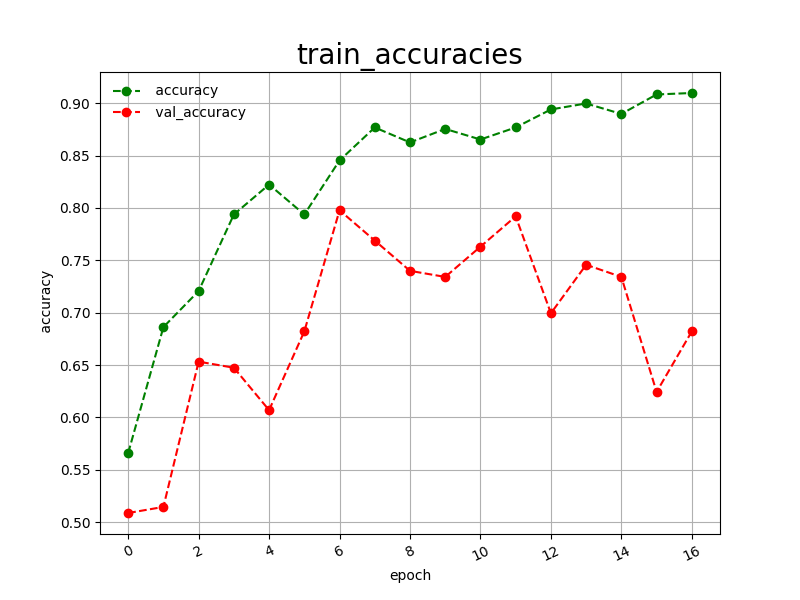

Source data for this figure (header and first rows):
epoch, accuracy, val_accuracy
0, 0.5659, 0.5087
1, 0.6862, 0.5145
2, 0.7206, 0.6532
3, 0.7937, 0.6474
4, 0.8223, 0.6069
5, 0.7937, 0.6821
6, 0.8453, 0.7977
7, 0.8768, 0.7688
8, 0.8625, 0.7399
9, 0.8754, 0.7341
10, 0.8653, 0.7630
11, 0.8768, 0.7919
12, 0.8940, 0.6994
13, 0.8997, 0.7457
14, 0.8897, 0.7341
15, 0.9083, 0.6243
16, 0.9097, 0.6821
